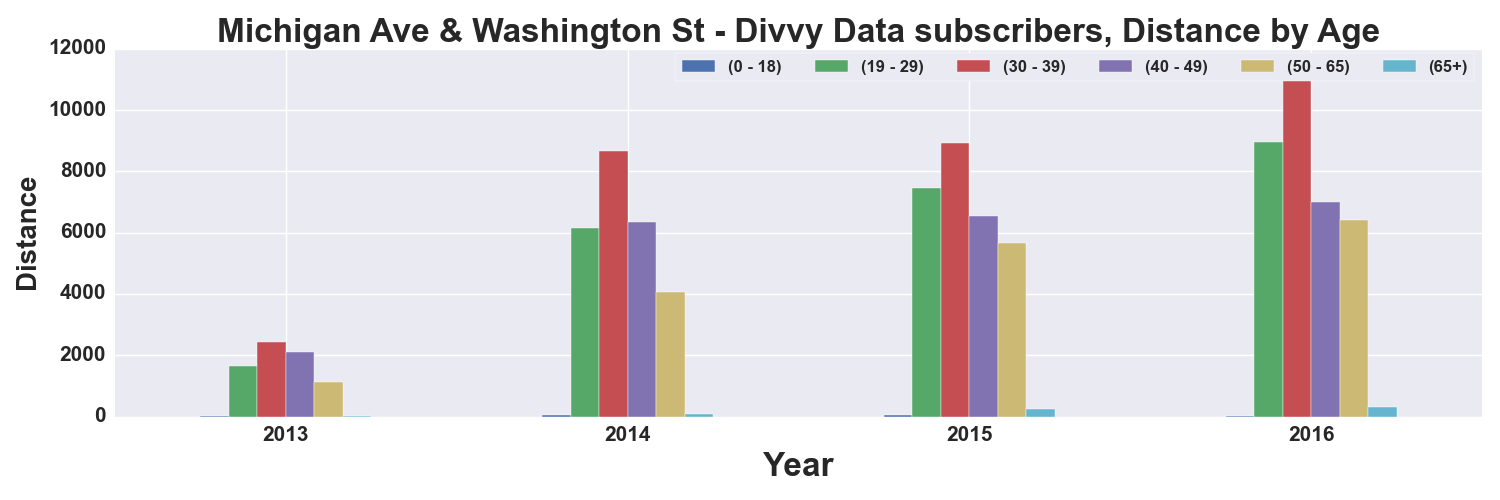

Source data for this figure (header and first rows):
, START TIME YEAR, DISTANCE_Miles, DISTANCE_Miles, DISTANCE_Miles, DISTANCE_Miles, DISTANCE_Miles, DISTANCE_Miles
AGE_GROUP, , 0 - 18, 19 - 29, 30 - 39, 40 - 49, 50 - 65, 65+
0, 2013, 4.719, 1651, 2419, 2102, 1122, 11.79
1, 2014, 57.87, 6145, 8660, 6344, 4075, 90.87
2, 2015, 48.57, 7461, 8913, 6553, 5657, 236
3, 2016, 14.84, 8959, 11438, 6990, 6411, 310
